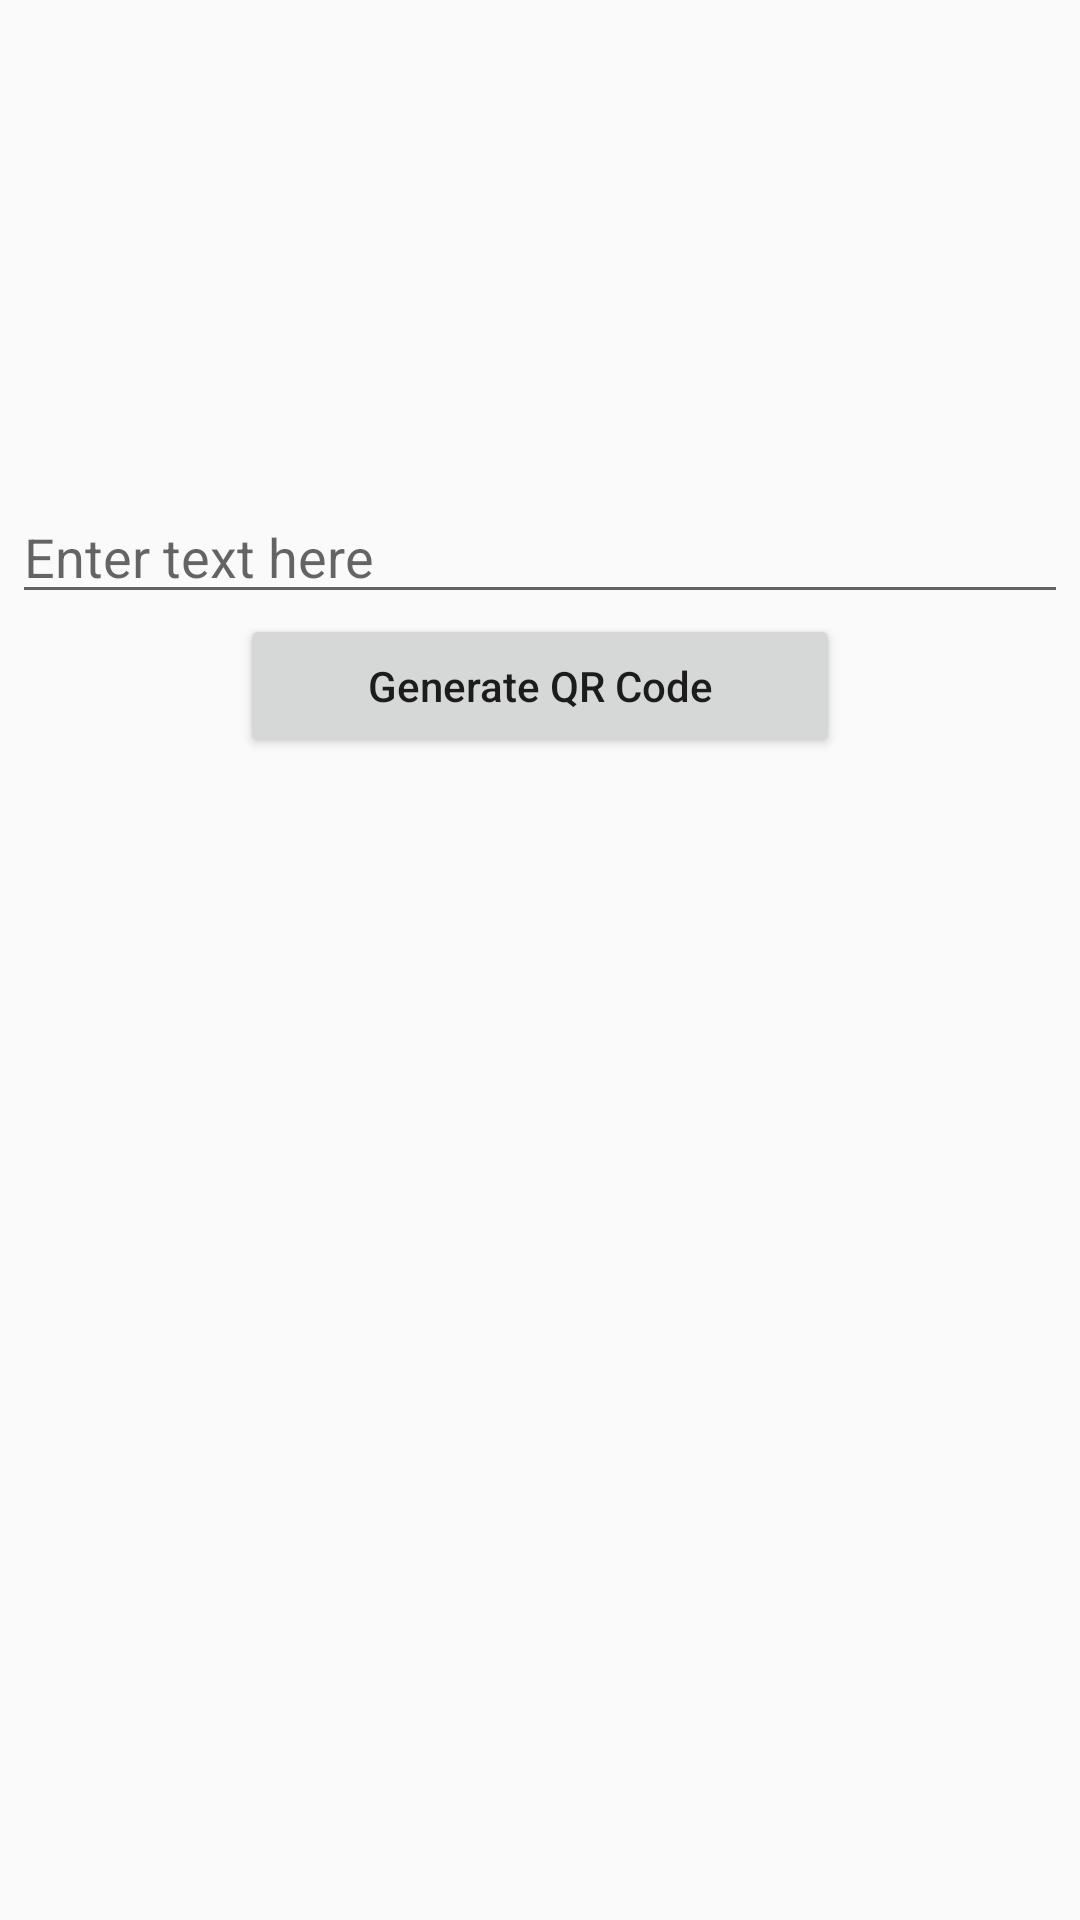

Layout XML and referenced resources for this Android screen:
<!-- AndroidManifest.xml: application theme Theme.AppCompat.Light -->
<!-- res/layout/qrgenerator.xml -->
<?xml version="1.0" encoding="utf-8"?>
<androidx.constraintlayout.widget.ConstraintLayout xmlns:android="http://schemas.android.com/apk/res/android"
    xmlns:app="http://schemas.android.com/apk/res-auto"
    xmlns:tools="http://schemas.android.com/tools"
    android:id="@+id/main"
    android:layout_width="match_parent"
    android:layout_height="match_parent"
    tools:context=".QrgeneratorActivity">

<ScrollView
    android:layout_width="match_parent"
    android:layout_height="wrap_content"
    app:layout_constraintBottom_toBottomOf="parent"
    app:layout_constraintEnd_toEndOf="parent"
    app:layout_constraintStart_toStartOf="parent"
    app:layout_constraintTop_toTopOf="parent">
     
<LinearLayout
    android:layout_width="match_parent"
    android:layout_height="match_parent"
    android:orientation="vertical"
    android:gravity="center">
    <RelativeLayout
        android:layout_width="match_parent"
        android:layout_height="wrap_content"
        android:id="@+id/relativelayout"
        android:layout_marginStart="4dp"
        android:layout_marginTop="30dp"
        android:layout_marginEnd="4dp"
        app:layout_constraintStart_toStartOf="parent"
        app:layout_constraintEnd_toEndOf="parent"
        app:layout_constraintTop_toBottomOf="@+id/linearlayout">
        <EditText
            android:layout_width="match_parent"
            android:layout_height="wrap_content"
            android:id="@+id/input_text"
            android:ems="10"
            android:inputType="text"
            android:hint="Enter text here"
            android:visibility="visible"/>
        
    </RelativeLayout>
    <Button
        android:id="@+id/btn_generateqr"
        android:layout_width="200dp"
        android:layout_height="wrap_content"
        android:text="Generate QR Code"
        android:textAllCaps="false"/>

    <ImageView
        android:layout_width="250dp"
        android:layout_height="250dp"
        android:id="@+id/imageview_qrcode"
        android:layout_marginBottom="2dp"
        android:layout_marginTop="2dp"
        app:layout_constraintBottom_toBottomOf="parent"
        app:layout_constraintEnd_toEndOf="parent"
        app:layout_constraintStart_toStartOf="parent"
        app:layout_constraintTop_toBottomOf="@+id/relativelayout"/>
    <Button
        android:layout_width="200dp"
        android:layout_height="wrap_content"
        android:id="@+id/btn_save"
        android:textAllCaps="false"
        android:text="Save to Gallery"
        android:visibility="gone"
        android:layout_gravity="center"/>







</LinearLayout>
</ScrollView>
</androidx.constraintlayout.widget.ConstraintLayout>
<!-- resources referenced by this layout -->
<resources>

</resources>
